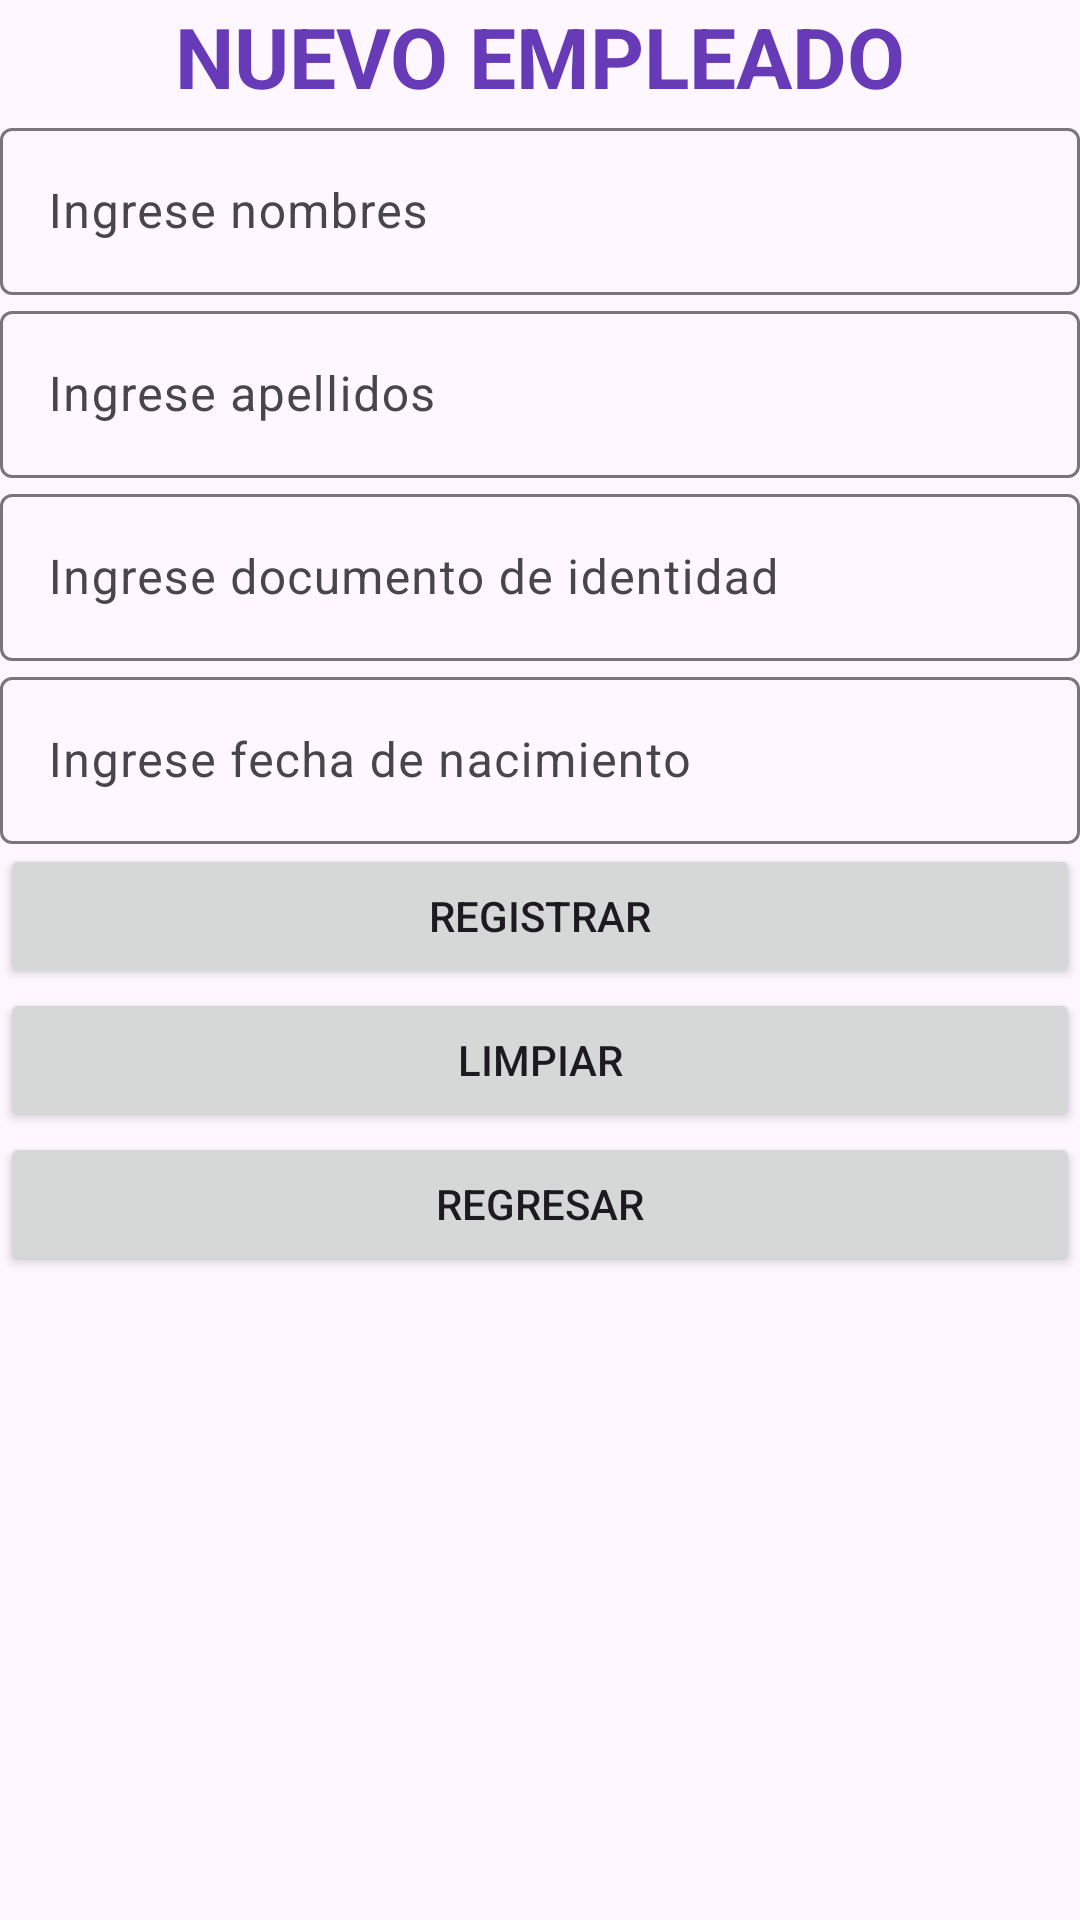

Android layout source for this screen:
<!-- AndroidManifest.xml: application theme Theme.App_ProyectoANIMABD -->
<!-- res/layout/activity_nuevo_empleado.xml -->
<?xml version="1.0" encoding="utf-8"?>
<LinearLayout xmlns:android="http://schemas.android.com/apk/res/android"
    xmlns:app="http://schemas.android.com/apk/res-auto"
    xmlns:tools="http://schemas.android.com/tools"
    android:layout_width="match_parent"
    android:layout_height="match_parent"
    android:orientation="vertical"
    tools:context=".NuevoEmpleadoActivity">

    <TextView
        android:id="@+id/textView4"
        android:layout_width="match_parent"
        android:layout_height="wrap_content"
        android:text="NUEVO EMPLEADO"
        android:textAlignment="center"
        android:textColor="#673AB7"
        android:textSize="28sp"
        android:textStyle="bold" />

    <com.google.android.material.textfield.TextInputLayout
        android:id="@+id/tilnomemp"
        android:layout_width="match_parent"
        android:layout_height="wrap_content">

        <com.google.android.material.textfield.TextInputEditText
            android:id="@+id/tiedtnomemp"
            android:layout_width="match_parent"
            android:layout_height="wrap_content"
            android:hint="Ingrese nombres"
            android:inputType="text|textCapWords" />
    </com.google.android.material.textfield.TextInputLayout>

    <com.google.android.material.textfield.TextInputLayout
        android:id="@+id/tilapeemp"
        android:layout_width="match_parent"
        android:layout_height="wrap_content">

        <com.google.android.material.textfield.TextInputEditText
            android:id="@+id/tiedtapeemp"
            android:layout_width="match_parent"
            android:layout_height="wrap_content"
            android:hint="Ingrese apellidos"
            android:inputType="text|textCapWords" />
    </com.google.android.material.textfield.TextInputLayout>

    <com.google.android.material.textfield.TextInputLayout
        android:id="@+id/tildniemp"
        android:layout_width="match_parent"
        android:layout_height="wrap_content">

        <com.google.android.material.textfield.TextInputEditText
            android:id="@+id/tiedtdniemp"
            android:layout_width="match_parent"
            android:layout_height="wrap_content"
            android:hint="Ingrese documento de identidad"
            android:inputType="number|numberSigned" />
    </com.google.android.material.textfield.TextInputLayout>

    <com.google.android.material.textfield.TextInputLayout
        android:id="@+id/tilfecnac"
        android:layout_width="match_parent"
        android:layout_height="wrap_content">

        <com.google.android.material.textfield.TextInputEditText
            android:id="@+id/tiedtfecnac"
            android:layout_width="match_parent"
            android:layout_height="wrap_content"
            android:hint="Ingrese fecha de nacimiento"
            android:inputType="datetime|date" />
    </com.google.android.material.textfield.TextInputLayout>

    <Button
        android:id="@+id/btnRegistrarEmpleado"
        android:layout_width="match_parent"
        android:layout_height="wrap_content"
        android:text="Registrar" />

    <Button
        android:id="@+id/btnLimpiarEmpleado"
        android:layout_width="match_parent"
        android:layout_height="wrap_content"
        android:text="Limpiar" />

    <Button
        android:id="@+id/btnRegresarListaEmpleado"
        android:layout_width="match_parent"
        android:layout_height="wrap_content"
        android:text="Regresar" />
</LinearLayout>
<!-- resources referenced by this layout -->
<resources>
  <style name="Theme.App_ProyectoANIMABD" parent="Base.Theme.App_ProyectoANIMABD" />
  <style name="Base.Theme.App_ProyectoANIMABD" parent="Theme.Material3.DayNight.NoActionBar">
          
          
      </style>
</resources>
